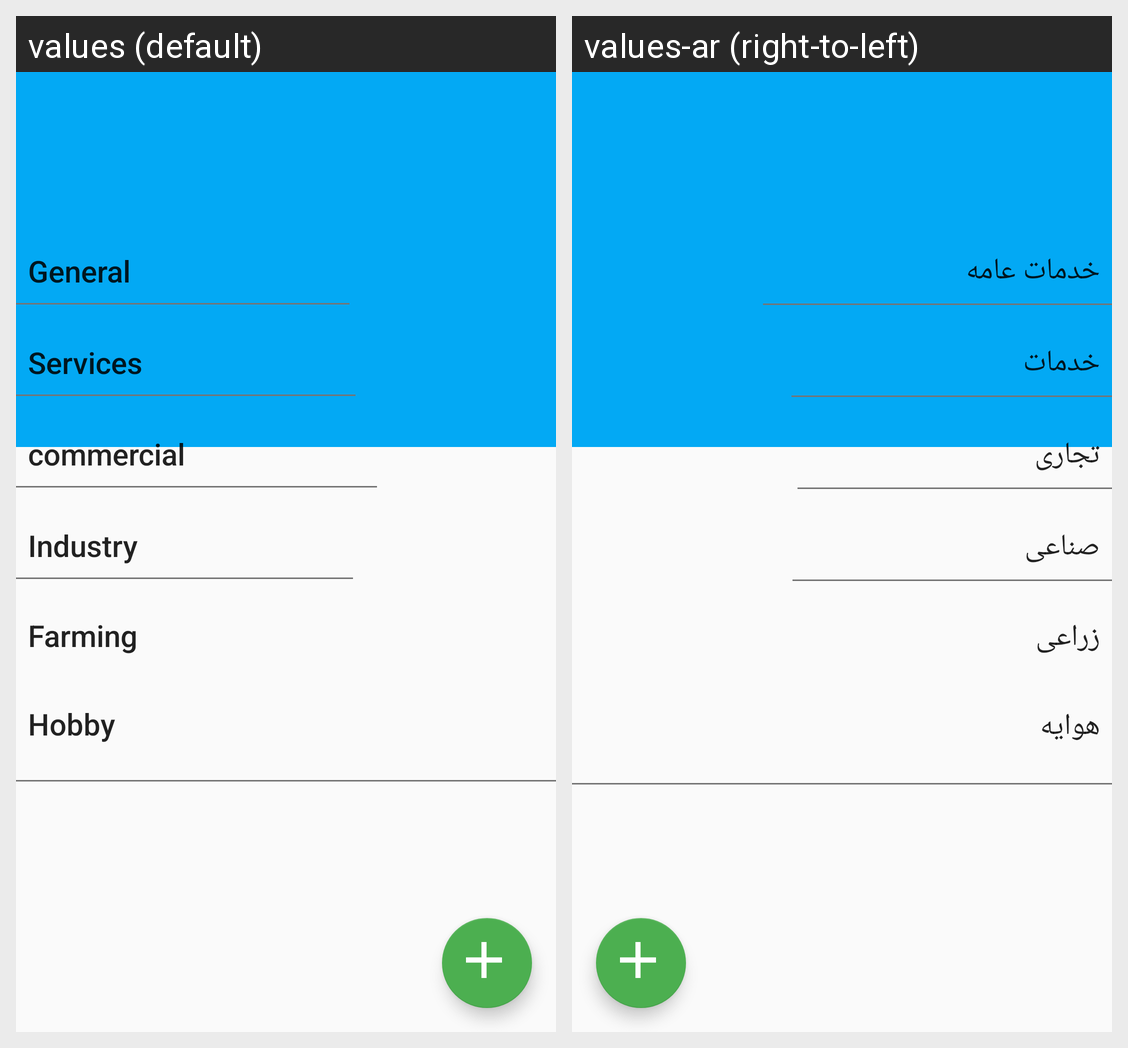

Here is an Android app screen in its default locale and in the app's own translations. Write out the translated-string differences for the strings that appear on this screen.
Android screen res/layout/acivity_main_modyfied.xml rendered under 2 locales, left to right: values (default), values-ar (right-to-left). Device: Nexus 5 (rendered at 1080×1920; each locale shown at half size, 540×960, under a caption strip naming it); theme AppTheme.
Strings drawn on this screen, with the default value and each locale's value (text and hints the layout hard-codes, and strings that could not be matched under every locale, appear in the picture but are not listed):

general
  values: General
  values-ar: خدمات عامه

services
  values: Services
  values-ar: خدمات

commercial
  values: commercial
  values-ar: تجارى

industry
  values: Industry
  values-ar: صناعى

farming
  values: Farming
  values-ar: زراعى

hobby
  values: Hobby
  values-ar: هوايه
